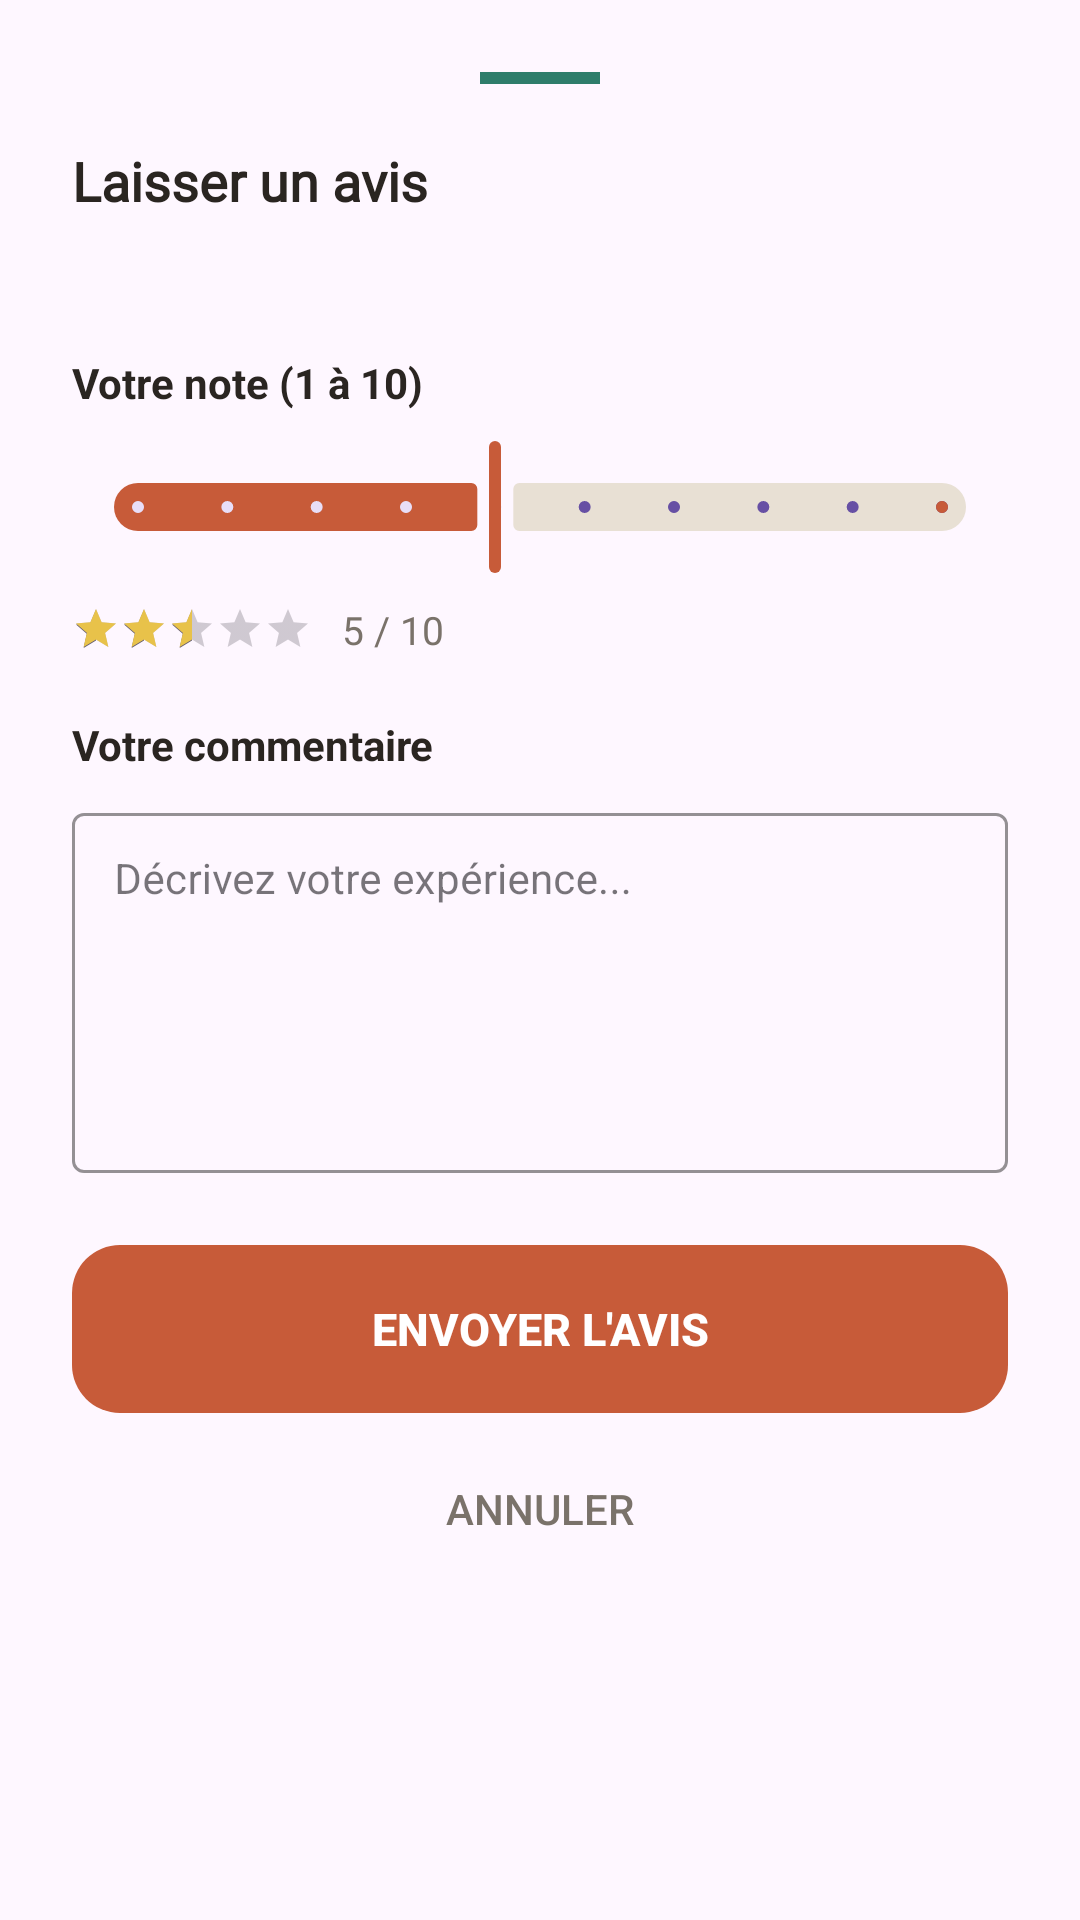

Android layout source for this screen:
<!-- AndroidManifest.xml: application theme Theme.Maalem -->
<!-- res/layout/bottom_sheet_leave_review.xml -->
<?xml version="1.0" encoding="utf-8"?>
<LinearLayout
    xmlns:android="http://schemas.android.com/apk/res/android"
    xmlns:app="http://schemas.android.com/apk/res-auto"
    android:layout_width="match_parent"
    android:layout_height="wrap_content"
    android:orientation="vertical"
    android:padding="24dp"
    android:background="@drawable/bg_bottom_sheet">

    
    <View
        android:layout_width="40dp"
        android:layout_height="4dp"
        android:layout_gravity="center_horizontal"
        android:layout_marginBottom="20dp"
        android:background="@color/emerald" />

    
    <TextView
        android:layout_width="wrap_content"
        android:layout_height="wrap_content"
        android:text="Laisser un avis"
        android:textSize="18sp"
        android:textStyle="bold"
        android:textColor="@color/text_primary"
        android:fontFamily="@font/poppins_bold"
        android:layout_marginBottom="4dp" />

    
    <TextView
        android:id="@+id/tv_artisan_name"
        android:layout_width="wrap_content"
        android:layout_height="wrap_content"
        android:textSize="13sp"
        android:textColor="@color/emerald"
        android:layout_marginBottom="24dp" />

    
    <TextView
        android:layout_width="wrap_content"
        android:layout_height="wrap_content"
        android:text="Votre note (1 à 10)"
        android:textSize="14sp"
        android:textStyle="bold"
        android:textColor="@color/text_primary"
        android:layout_marginBottom="8dp" />

    
    <com.google.android.material.slider.Slider
        android:id="@+id/slider_rating"
        android:layout_width="match_parent"
        android:layout_height="wrap_content"
        android:valueFrom="1"
        android:valueTo="10"
        android:stepSize="1"
        android:value="5"
        app:thumbColor="@color/terracotta"
        app:trackColorActive="@color/terracotta"
        app:trackColorInactive="@color/divider"
        app:labelBehavior="floating"
        android:layout_marginBottom="8dp" />

    
    <LinearLayout
        android:layout_width="match_parent"
        android:layout_height="wrap_content"
        android:orientation="horizontal"
        android:gravity="center_vertical"
        android:layout_marginBottom="20dp">

        <RatingBar
            android:id="@+id/rating_bar_preview"
            style="?android:attr/ratingBarStyleSmall"
            android:layout_width="wrap_content"
            android:layout_height="wrap_content"
            android:numStars="5"
            android:stepSize="0.5"
            android:isIndicator="true"
            android:progressTint="@color/gold"
            android:rating="2.5" />

        <TextView
            android:id="@+id/tv_rating_value"
            android:layout_width="wrap_content"
            android:layout_height="wrap_content"
            android:layout_marginStart="10dp"
            android:text="5 / 10"
            android:textSize="13sp"
            android:textColor="@color/text_secondary" />

    </LinearLayout>

    
    <TextView
        android:layout_width="wrap_content"
        android:layout_height="wrap_content"
        android:text="Votre commentaire"
        android:textSize="14sp"
        android:textStyle="bold"
        android:textColor="@color/text_primary"
        android:layout_marginBottom="8dp" />

    
    <com.google.android.material.textfield.TextInputLayout
        android:layout_width="match_parent"
        android:layout_height="wrap_content"
        android:layout_marginBottom="24dp"
        app:boxStrokeColor="@color/emerald"
        app:hintTextColor="@color/emerald"
        style="@style/Widget.MaterialComponents.TextInputLayout.OutlinedBox">

        <com.google.android.material.textfield.TextInputEditText
            android:id="@+id/et_comment"
            android:layout_width="match_parent"
            android:layout_height="120dp"
            android:hint="Décrivez votre expérience..."
            android:textSize="14sp"
            android:textColor="@color/text_primary"
            android:gravity="top|start"
            android:inputType="textMultiLine"
            android:padding="14dp" />

    </com.google.android.material.textfield.TextInputLayout>

    
    <androidx.appcompat.widget.AppCompatButton
        android:id="@+id/btn_submit_review"
        android:layout_width="match_parent"
        android:layout_height="56dp"
        android:background="@drawable/bg_btn_primary"
        android:backgroundTint="@null"
        android:text="Envoyer l'avis"
        android:textColor="@color/surface_white"
        android:textSize="15sp"
        android:textStyle="bold"
        android:stateListAnimator="@null"
        android:layout_marginBottom="8dp" />

    
    <androidx.appcompat.widget.AppCompatButton
        android:id="@+id/btn_cancel"
        android:layout_width="match_parent"
        android:layout_height="48dp"
        android:background="@android:color/transparent"
        android:text="Annuler"
        android:textColor="@color/text_secondary"
        android:textSize="14sp"
        android:stateListAnimator="@null" />

</LinearLayout>
<!-- resources referenced by this layout -->
<resources>
  <color name="divider">#E8E0D4</color>
  <color name="emerald">#2E7D6B</color>
  <color name="gold">#E8C24A</color>
  <color name="surface_white">#FFFFFF</color>
  <color name="terracotta">#C75B39</color>
  <color name="text_primary">#2A2521</color>
  <color name="text_secondary">#7A726A</color>
  <!-- drawable bg_btn_primary (drawable) -->
  <?xml version="1.0" encoding="utf-8"?>
  <shape xmlns:android="http://schemas.android.com/apk/res/android"
      android:shape="rectangle">
      <solid android:color="@color/terracotta" />
      <corners android:radius="16dp" />
  </shape>
  <style name="Theme.Maalem" parent="Base.Theme.Maalem" />
  <style name="Base.Theme.Maalem" parent="Theme.Material3.DayNight.NoActionBar">
          
          
      </style>
</resources>
